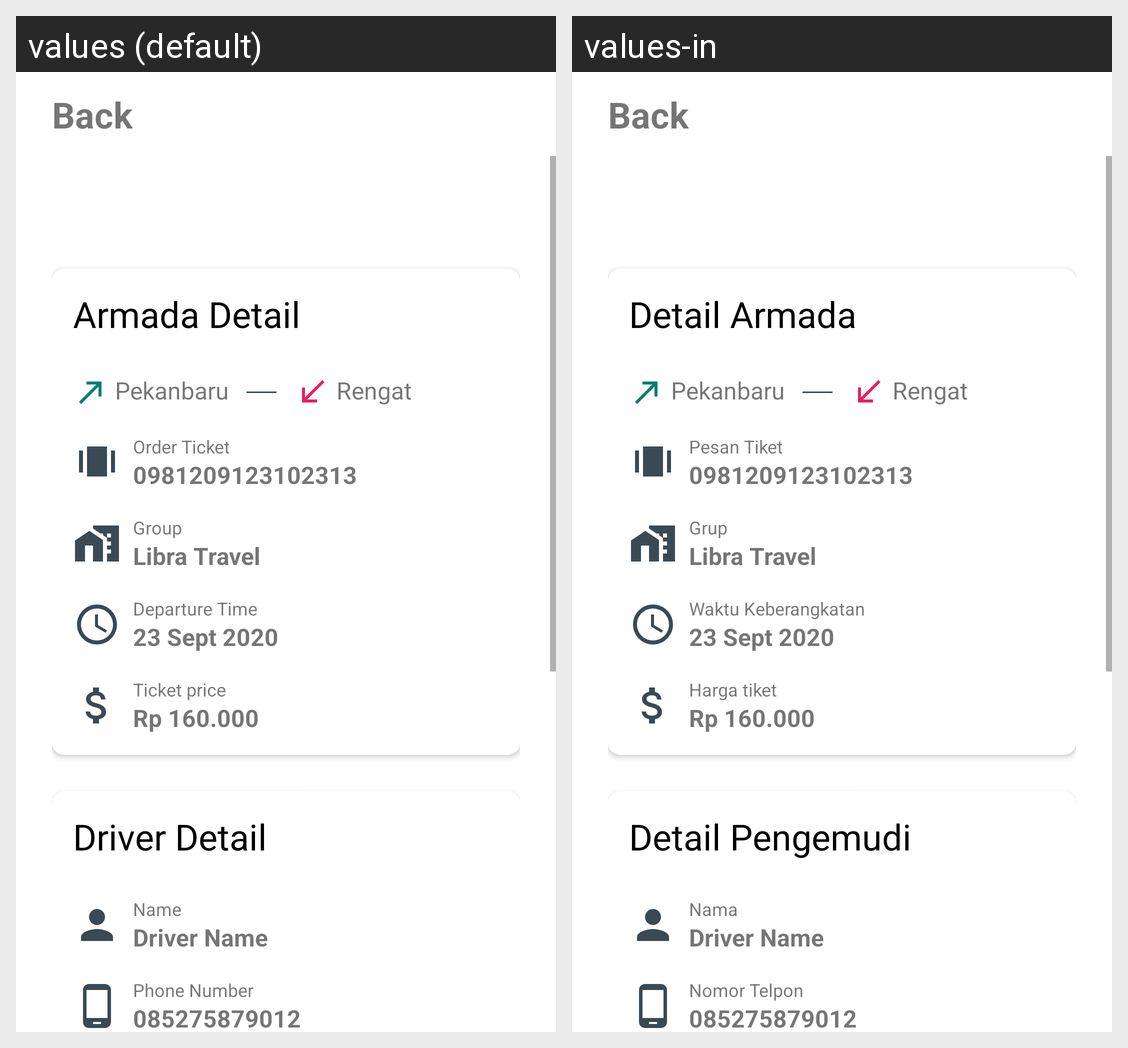

Strings drawn on this Android screen and how each of the app's shown locales translates them:
Android screen res/layout/activity_order_detail_user.xml rendered under 2 locales, left to right: values (default), values-in. Device: Nexus 5 (rendered at 1080×1920; each locale shown at half size, 540×960, under a caption strip naming it); theme NoActionBarAppTheme.
Strings drawn on this screen, with the default value and each locale's value (text and hints the layout hard-codes, and strings that could not be matched under every locale, appear in the picture but are not listed):

armada_detail
  values: Armada Detail
  values-in: Detail Armada

order_ticket
  values: Order Ticket
  values-in: Pesan Tiket

group
  values: Group
  values-in: Grup

departure_time
  values: Departure Time
  values-in: Waktu Keberangkatan

ticket_price
  values: Ticket price
  values-in: Harga tiket

driver_detail
  values: Driver Detail
  values-in: Detail Pengemudi

name
  values: Name
  values-in: Nama

phone_number
  values: Phone Number
  values-in: Nomor Telpon
